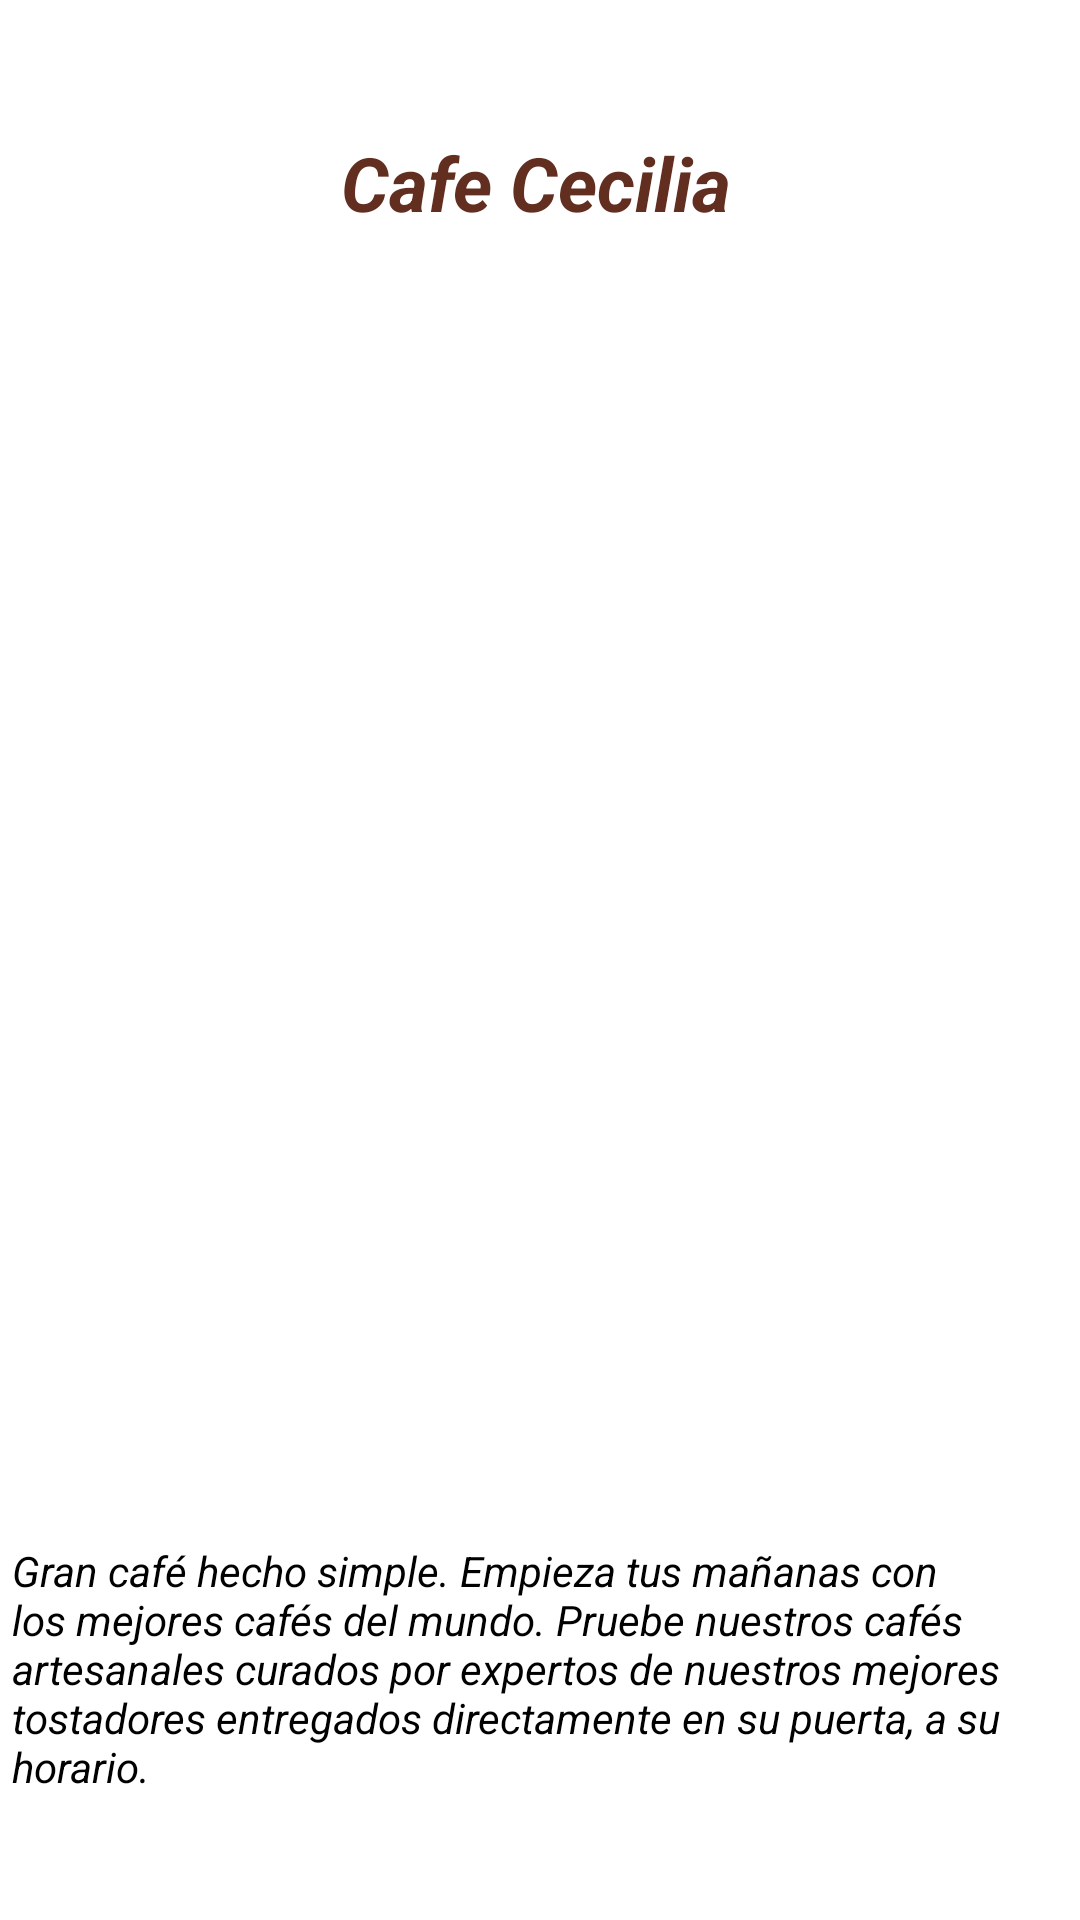

Layout XML and referenced resources for this Android screen:
<!-- AndroidManifest.xml: application theme Theme.CafeCecilia -->
<!-- res/layout/fragmento_home.xml -->
<?xml version="1.0" encoding="utf-8"?>
<androidx.constraintlayout.widget.ConstraintLayout xmlns:android="http://schemas.android.com/apk/res/android"
    xmlns:app="http://schemas.android.com/apk/res-auto"
    xmlns:tools="http://schemas.android.com/tools"
    android:id="@+id/linearLayout"
    android:layout_width="match_parent"
    android:layout_height="match_parent">

    <TextView
        android:id="@+id/textView"
        android:layout_width="149dp"
        android:layout_height="51dp"
        android:layout_marginTop="44dp"
        android:text="@string/home_titulo"
        android:textColor="#612E20"
        android:textSize="25sp"
        android:textStyle="bold|italic"
        app:layout_constraintEnd_toEndOf="parent"
        app:layout_constraintHorizontal_bias="0.538"
        app:layout_constraintStart_toStartOf="parent"
        app:layout_constraintTop_toTopOf="parent" />

    <ImageView
        android:id="@+id/imageView"
        android:layout_width="259dp"
        android:layout_height="375dp"
        android:layout_marginTop="16dp"
        app:layout_constraintEnd_toEndOf="parent"
        app:layout_constraintStart_toStartOf="parent"
        app:layout_constraintTop_toBottomOf="@+id/textView"
        app:srcCompat="@drawable/home" />

    <TextView
        android:id="@+id/textView2"
        android:layout_width="352dp"
        android:layout_height="93dp"
        android:layout_marginTop="28dp"
        android:text="@string/home_descrip"
        android:textColor="#000000"
        android:textStyle="italic"
        app:layout_constraintEnd_toEndOf="parent"
        app:layout_constraintStart_toStartOf="parent"
        app:layout_constraintTop_toBottomOf="@+id/imageView" />

    <Button
        android:id="@+id/btnsuscribir"
        android:layout_width="wrap_content"
        android:layout_height="wrap_content"
        android:layout_marginTop="40dp"
        android:backgroundTint="#3A1A1A"
        android:text="@string/btn_home"
        android:textStyle="bold|italic"
        app:layout_constraintEnd_toEndOf="parent"
        app:layout_constraintHorizontal_bias="0.498"
        app:layout_constraintStart_toStartOf="parent"
        app:layout_constraintTop_toBottomOf="@+id/textView2" />
</androidx.constraintlayout.widget.ConstraintLayout>
<!-- resources referenced by this layout -->
<resources>
  <string name="btn_home">Suscribir</string>
  <string name="home_descrip">Gran café hecho simple. Empieza tus mañanas con los mejores cafés del mundo. Pruebe nuestros cafés artesanales curados por expertos de nuestros mejores tostadores entregados directamente en su puerta, a su horario.</string>
  <string name="home_titulo">Cafe Cecilia</string>
  <style name="Theme.CafeCecilia" parent="Theme.MaterialComponents.DayNight.DarkActionBar">
          
          <item name="colorPrimary">@color/purple_500</item>
          <item name="colorPrimaryVariant">@color/purple_700</item>
          <item name="colorOnPrimary">@color/white</item>
          
          <item name="colorSecondary">@color/teal_200</item>
          <item name="colorSecondaryVariant">@color/teal_700</item>
          <item name="colorOnSecondary">@color/black</item>
          
          <item name="android:statusBarColor">?attr/colorPrimaryVariant</item>
          
      </style>
  <!-- not gathered from this repository: default colours our renderer supplied (Android Studio template values) -->
  <color name="purple_500">#FF6200EE</color>
  <color name="purple_700">#FF3700B3</color>
  <color name="teal_200">#FF03DAC5</color>
  <color name="teal_700">#FF018786</color>
  <color name="black">#FF000000</color>
  <color name="white">#FFFFFFFF</color>
</resources>
